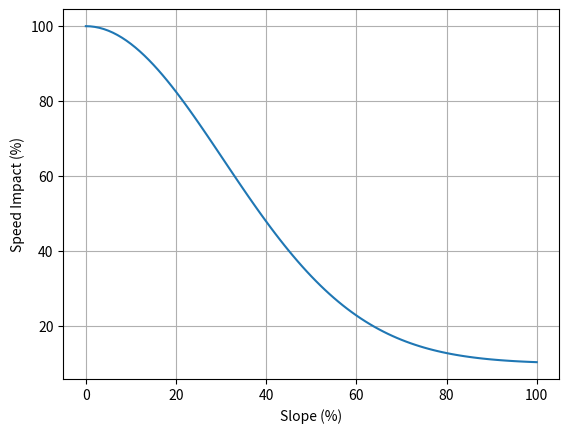

Source code (Python):
import numpy as np
import matplotlib.pyplot as plt

"""
Function to calculate equation from Irmischer and Clarke (2018). This models walking speed based on slope.
"""
def slopespeed(a):
    return 0.11 + np.exp(((-(a + 5)**2)/(2*30**2)))


"""
Function to calculate the impact of slope on walking speed. 

Finds mean of speed for both upwards and downwards of a slope (%).
This is then calculated as a percentage of the speed for 0 slope (i.e. flat)
"""
def slopeimpact(b):
    return (((0.5*(slopespeed(+b)+slopespeed(-b))/slopespeed(0)) * 100))


if __name__ == '__main__':
    """
    A print statement to demonstrate the results of each of the equations
    """

    for i in range(10):
        print(i, slopespeed(-i), slopespeed(+i), slopeimpact(i))


    """
    Produce a graph of the slopeimpact() function equation. 
    """
    x = []
    y = []

    for i in range(101):
        x.append(i)
        y.append(slopeimpact(i))

    plt.plot(x,y)
    plt.grid()
    plt.xlabel('Slope (%)')
    plt.ylabel('Speed Impact (%)')
    plt.savefig('slopeimpactgraph.png')